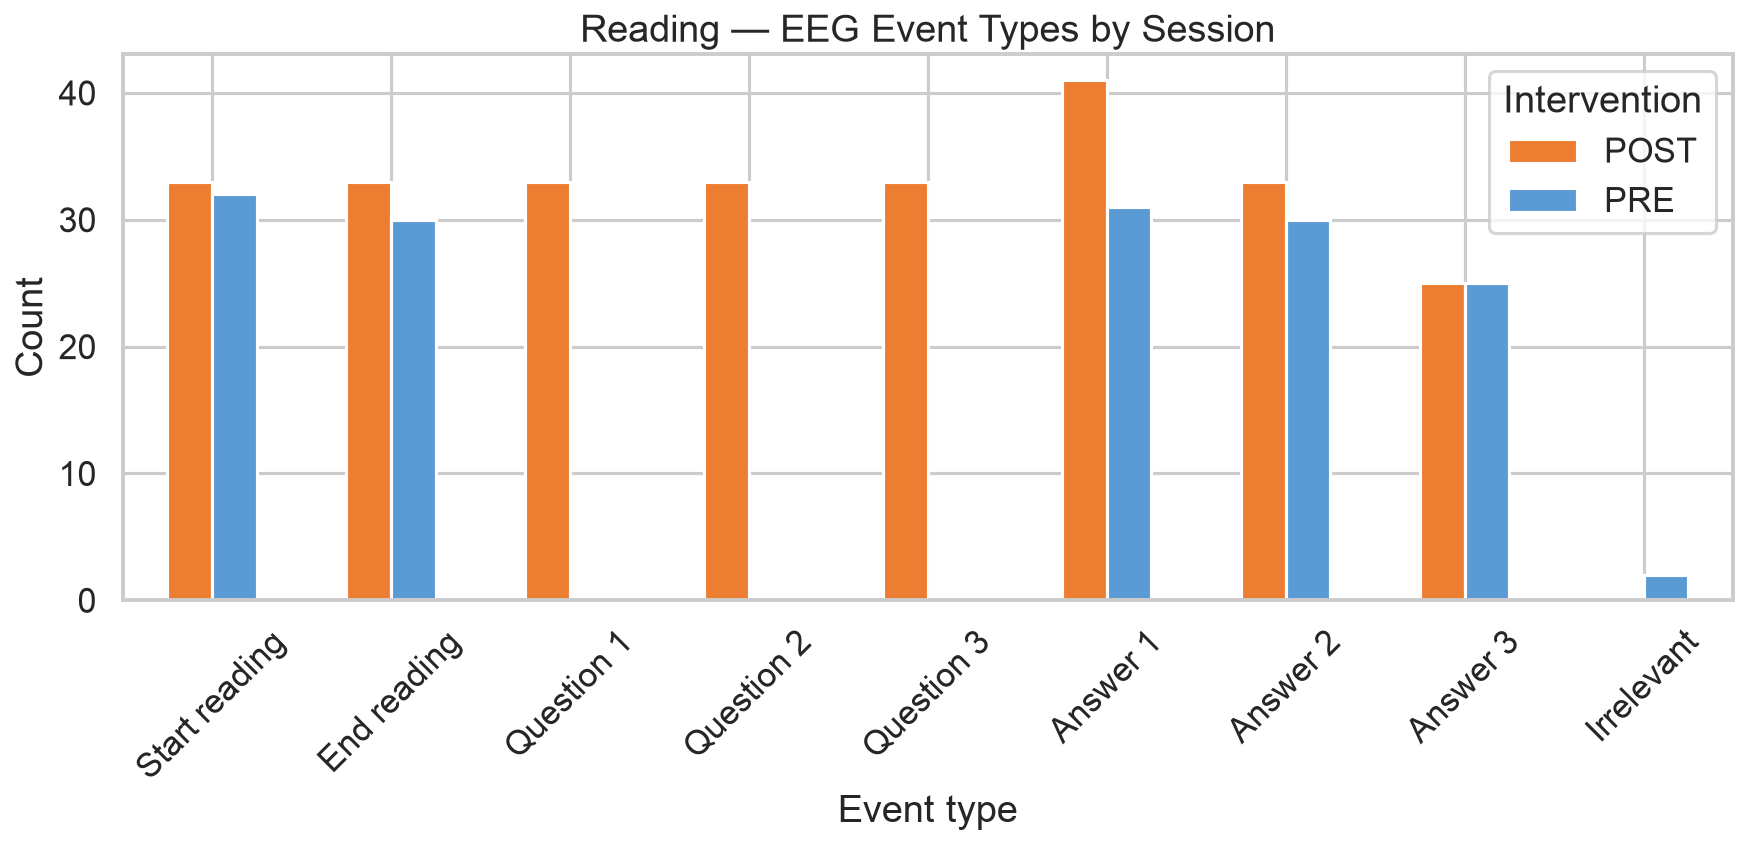

Source data for this figure (header and first rows):
Order, Event, Subject, Intervention, Reading, Subgroup, Description, Question, StudyGroup
1, condition 4, sub-Rc01, PRE, R2, C, Start reading, , Reading
2, condition 4, sub-Rc01, PRE, R2, C, End reading, , Reading
3, 33028, sub-Rc01, PRE, R2, C, Answer 3, Question 1, Reading
4, 33027, sub-Rc01, PRE, R2, C, Answer 2, Question 3, Reading
5, 33026, sub-Rc01, PRE, R2, C, Answer 1, Question 2, Reading
6, condition 4, sub-Rc01, PRE, R2, C, Irrelevant, , Reading
7, condition 4, sub-Rc02, PRE, R3, C, Start reading, , Reading
8, condition 4, sub-Rc02, PRE, R3, C, End reading, , Reading
9, 33028, sub-Rc02, PRE, R3, C, Answer 3, Unavailable, Reading
10, 33027, sub-Rc02, PRE, R3, C, Answer 2, Unavailable, Reading
11, 33026, sub-Rc02, PRE, R3, C, Answer 1, Unavailable, Reading
12, condition 4, sub-Rc03, PRE, R3, C, Start reading, , Reading
13, condition 4, sub-Rc03, PRE, R3, C, End reading, , Reading
14, 33027, sub-Rc03, PRE, R3, C, Answer 2, Question 1, Reading
15, 33028, sub-Rc03, PRE, R3, C, Answer 3, Question 2, Reading
16, 33026, sub-Rc03, PRE, R3, C, Answer 1, Question 3, Reading
17, condition 2, sub-Rc04, PRE, R3, C, Start reading, , Reading
18, condition 3, sub-Rc04, PRE, R3, C, Start reading, , Reading
19, condition 2, sub-Rc04, PRE, R3, C, End reading, , Reading
20, 33027, sub-Rc04, PRE, R3, C, Answer 2, Question 2, Reading
21, 33027, sub-Rc04, PRE, R3, C, Answer 2, Question 1, Reading
22, 33027, sub-Rc04, PRE, R3, C, Answer 2, Question 3, Reading
23, condition 3, sub-Rc06, PRE, R2, C, Start reading, , Reading
24, condition 3, sub-Rc06, PRE, R2, C, End reading, , Reading
25, 33026, sub-Rc06, PRE, R2, C, Answer 1, Question 1, Reading
26, 33028, sub-Rc06, PRE, R2, C, Answer 3, Question 2, Reading
27, 33028, sub-Rc06, PRE, R2, C, Answer 3, Question 3, Reading
28, condition 3, sub-Rc07, PRE, R1, C, Start reading, , Reading
29, condition 3, sub-Rc07, PRE, R1, C, End reading, , Reading
30, 33027, sub-Rc07, PRE, R1, C, Answer 2, Question 1, Reading
31, 33026, sub-Rc07, PRE, R1, C, Answer 1, Question 2, Reading
32, 33027, sub-Rc07, PRE, R1, C, Answer 2, Question 3, Reading
33, condition 3, sub-Rc08, PRE, R1, C, Start reading, , Reading
34, condition 3, sub-Rc08, PRE, R1, C, End reading, , Reading
35, 33026, sub-Rc08, PRE, R1, C, Answer 1, Question 3, Reading
36, 33027, sub-Rc08, PRE, R1, C, Answer 2, Question 1, Reading
37, 33026, sub-Rc08, PRE, R1, C, Answer 1, Question 2, Reading
38, condition 1, sub-Rc09, PRE, R1, C, Start reading, , Reading
39, condition 1, sub-Rc09, PRE, R1, C, End reading, , Reading
40, condition 4, sub-Rc10, PRE, R1, C, Start reading, , Reading
41, condition 4, sub-Rc10, PRE, R1, C, End reading, , Reading
42, 33028, sub-Rc10, PRE, R1, C, Answer 3, Question 3, Reading
43, 33027, sub-Rc10, PRE, R1, C, Answer 2, Question 1, Reading
44, 33026, sub-Rc10, PRE, R1, C, Answer 1, Question 2, Reading
45, condition 3, sub-Rc11, PRE, R2, C, Start reading, , Reading
46, condition 3, sub-Rc11, PRE, R2, C, End reading, , Reading
47, 33026, sub-Rc11, PRE, R2, C, Answer 1, Question 1, Reading
48, 33026, sub-Rc11, PRE, R2, C, Answer 1, Question 2, Reading
49, 33028, sub-Rc11, PRE, R2, C, Answer 3, Question 3, Reading
50, condition 3, sub-Rc12, PRE, R1, C, Start reading, , Reading
51, condition 3, sub-Rc12, PRE, R1, C, End reading, , Reading
52, 33026, sub-Rc12, PRE, R1, C, Answer 1, Question 3, Reading
53, 33026, sub-Rc12, PRE, R1, C, Answer 1, Question 2, Reading
54, 33027, sub-Rc12, PRE, R1, C, Answer 2, Question 1, Reading
55, condition 3, sub-Rc15, PRE, R1, C, Start reading, , Reading
56, condition 3, sub-Rc15, PRE, R1, C, End reading, , Reading
57, 33027, sub-Rc15, PRE, R1, C, Answer 2, Unavailable, Reading
58, 33026, sub-Rc15, PRE, R1, C, Answer 1, Unavailable, Reading
59, 33027, sub-Rc15, PRE, R1, C, Answer 2, Unavailable, Reading
60, condition 4, sub-Rc16, PRE, R3, C, Start reading, , Reading
... 354 more rows
